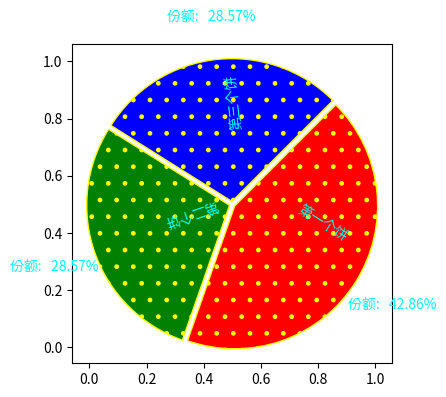

Write the Python code that produced this figure.
#!/usr/bin/python
# coding=utf-8
import matplotlib.pyplot as plt
'''
矩形图形绘制--Axes除了使用add_artist添加构造好的图形外，还可以使用一系列函数直接绘制
    |-Axes.pie(x, explode=None, labels=None, colors=None, autopct=None, pctdistance=0.6, shadow=False, labeldistance=1.1, startangle=None, radius=None, counterclock=True, wedgeprops=None, textprops=None, center=(0, 0), frame=False, rotatelabels=False, *, data=None)
        返回值：
            |-patches : list
                matplotlib.patches.Wedge对象的列表
            |-texts : list
                matplotlib.text.Text对象列表
            |-autotexts : list
                标签的Text对象，当autopct非None的时候返回.
        |-x : array-like
            |-饼图上的数据份额，最后自定转换成百分比。
        |-explode : array-like, optional, default: None
            |-控制饼图中，每个饼偏离中心的距离
        |-labels : list, optional, default: None
            |-每个饼对应的文字标签（可显示）
        |-colors : array-like, optional, default: None
            |-每个饼对应的颜色
        |-autopct : None (default), string, or function, optional
            |-现在在饼内的文本,如果有%字符格式，会自定填充饼的百分比。
        |-pctdistance : float, optional, default: 0.6
            |-autopct与中心点的距离
        |-shadow : bool, optional, default: False
            |-是否绘制阴影
        |-labeldistance : float, optional, default: 1.1
            |-标签到中心点的距离
        |-startangle : float, optional, default: None
            |-开始角度（单位：角度，非弧度）
        |-radius : float, optional, default: None
            |-饼的半径
        |-counterclock : bool, optional, default: True
            |-饼的绘制方向（顺时针False））
        |-wedgeprops : dict, optional, default: None
            |-使用字典设置边界属性
            |-字典的key，需要参考wedge object对象的帮助文档(在patch模块Wedge类中)
        |-textprops : dict, optional, default: None
            |-文本属性，可以参考Text的官方文档。(在matplotlib.text.Text中有描述)
        |-center : list of float, optional, default: (0, 0)
            |-中心点（注意：frame=True，center改变不了比例尺）
        |-frame : bool, optional, default: False
            |-显示坐标轴
        |-rotatelabels : bool, optional, default: False
            |-对labels的文本进行对应的旋转。
    注意:这个焊函数也支持data替代x。
'''
figure = plt.figure(1, figsize=(4, 4))
ax = figure.add_axes([0.1, 0.1, 0.8, 0.8])
# 1. pie
# -------------------------------
pe = ax.pie(
    x=[3, 2, 2],
    explode=[0.01, 0.01, 0.01],
    labels=['第一个饼', '第二个饼', '第三个饼'],
    colors=['r', 'g', 'b'],
    autopct='份额:%8.2f%%',
    pctdistance=1.3,
    shadow=False,
    labeldistance=0.5,
    startangle=45,
    radius=0.5,
    counterclock=False,
    wedgeprops={
        'linewidth': 1,
        'edgecolor': (1, 1, 0, 1),
        'hatch': '.'
    },
    textprops={
        'color': (0, 1, 1, 1)
    },
    center=(0.5, 0.5),   # 外观上位置都在窗体中间，可以设置为（500，500）但改变了坐标轴的参照点（可以使用光标观察坐标变化）
    frame=True,
    rotatelabels=True
)
# -------------------------------
figure.show(warn=False)
plt.show()
